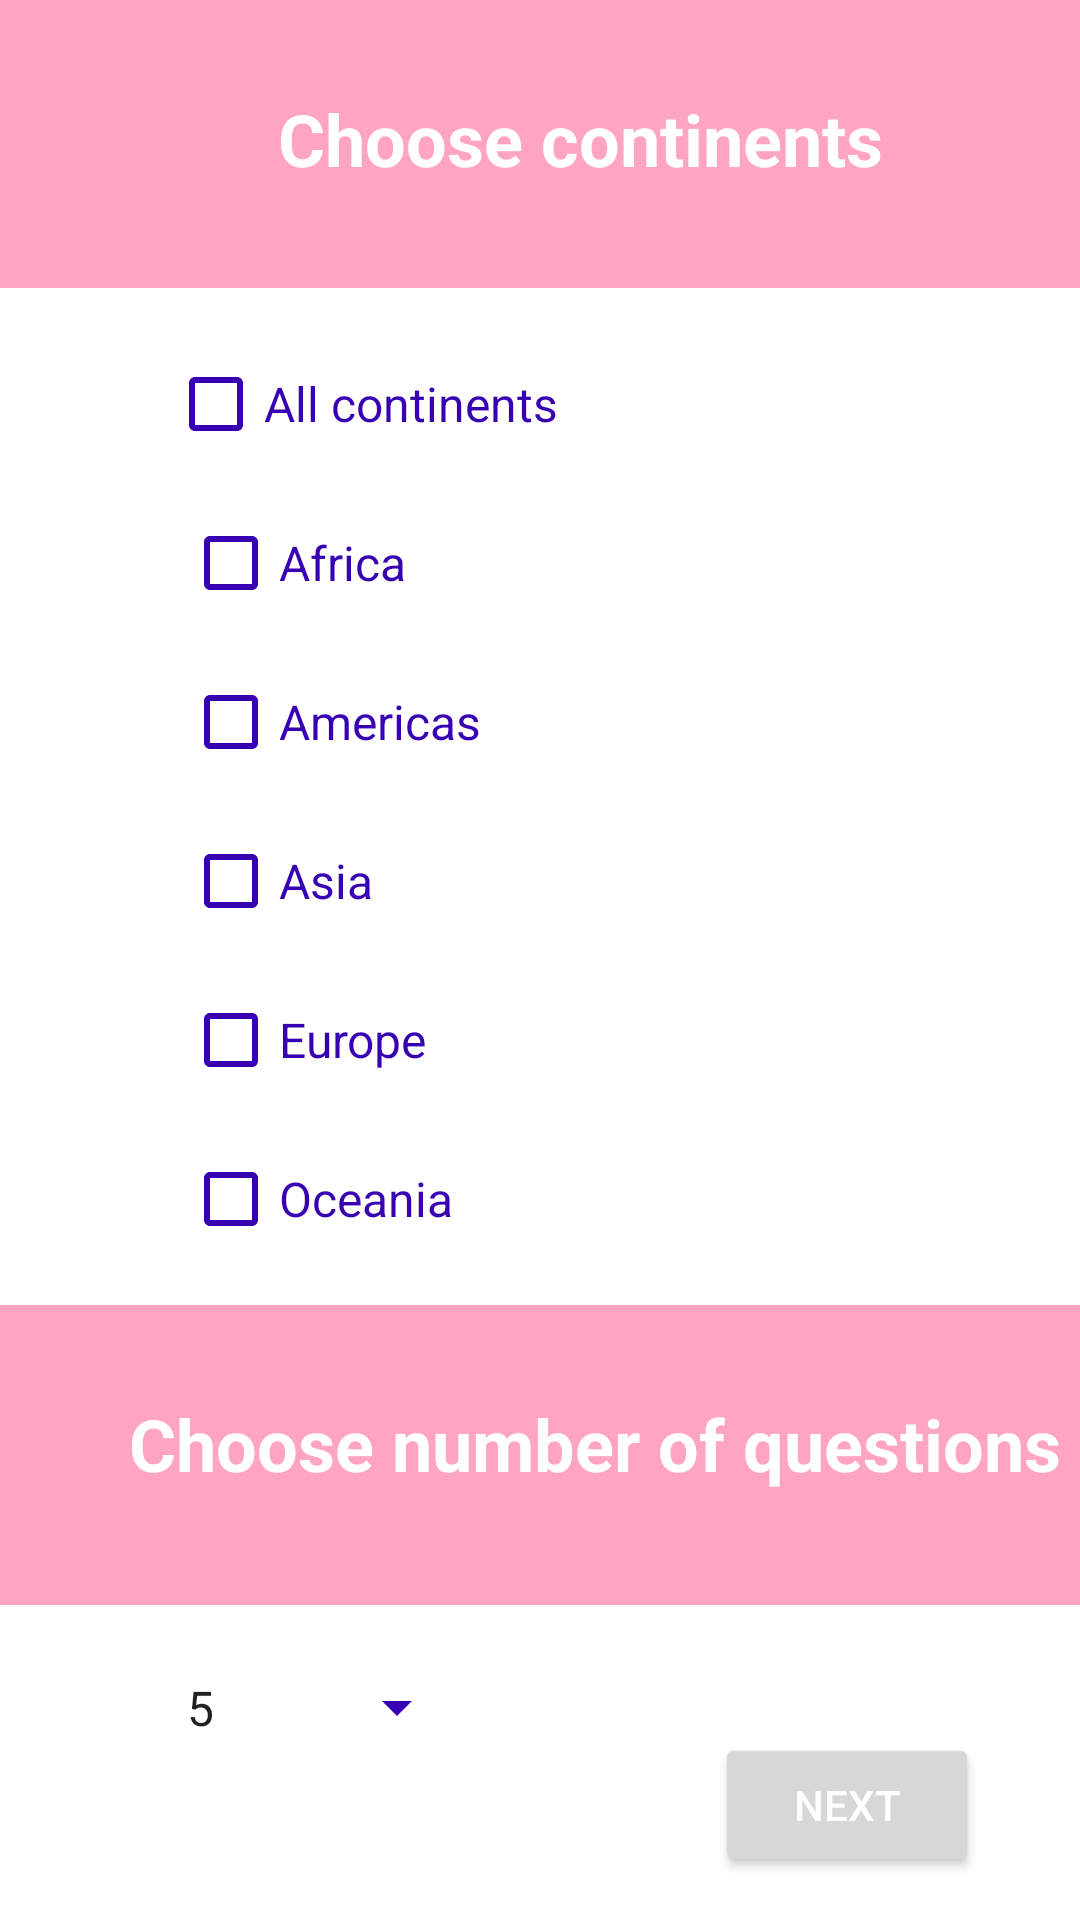

Reconstruct the res/layout file that produces this screen, plus the resources it refers to.
<!-- AndroidManifest.xml: application theme Theme.TestGeography -->
<!-- res/layout/activity_pop_region.xml -->
<?xml version="1.0" encoding="utf-8"?>
<androidx.constraintlayout.widget.ConstraintLayout xmlns:android="http://schemas.android.com/apk/res/android"
    xmlns:app="http://schemas.android.com/apk/res-auto"
    xmlns:tools="http://schemas.android.com/tools"
    android:layout_width="match_parent"
    android:layout_height="match_parent"
    android:background="@color/white"
    tools:context=".activities.PopRegionActivity">

    <RelativeLayout
        android:id="@+id/bannerChooseRegions"
        android:layout_width="match_parent"
        android:layout_height="96dp"
        android:background="@color/pastel_pink"
        app:layout_constraintEnd_toEndOf="parent"
        app:layout_constraintHorizontal_bias="0.0"
        app:layout_constraintStart_toStartOf="parent"
        app:layout_constraintTop_toTopOf="parent">

        <TextView
            android:id="@+id/txtTitleRegions"
            android:layout_width="239dp"
            android:layout_height="wrap_content"
            android:layout_alignParentStart="true"
            android:layout_alignParentTop="true"
            android:layout_marginStart="74dp"
            android:layout_marginTop="30dp"
            android:text="Choose continents"
            android:textAlignment="center"

            android:textColor="@color/white"
            android:textSize="24sp"
            android:textStyle="bold"
            app:layout_constraintBottom_toBottomOf="parent"
            app:layout_constraintEnd_toEndOf="parent"
            app:layout_constraintStart_toStartOf="parent"
            app:layout_constraintTop_toTopOf="parent" />

    </RelativeLayout>

    <ScrollView
        android:id="@+id/scrollView2"
        android:layout_width="match_parent"
        android:layout_height="300dp"
        app:layout_constraintBottom_toBottomOf="parent"
        app:layout_constraintEnd_toEndOf="parent"
        app:layout_constraintHorizontal_bias="1.0"
        app:layout_constraintStart_toStartOf="parent"
        app:layout_constraintTop_toBottomOf="@id/bannerChooseRegions"
        app:layout_constraintVertical_bias="0.120000005">

        <RelativeLayout
            android:layout_width="match_parent"
            android:layout_height="300dp"
            android:orientation="vertical">

            <CheckBox
                android:id="@+id/cbAllRegions"
                android:layout_width="148dp"
                android:layout_height="wrap_content"
                android:layout_alignParentStart="true"
                android:layout_alignParentTop="true"
                android:layout_marginStart="56dp"
                android:layout_marginTop="-15dp"
                android:buttonTint="@color/purple_700"
                android:text="@string/cbAllRegions"
                android:textColor="@color/purple_700"
                android:textSize="16sp" />

            <CheckBox
                android:id="@+id/cbRegion1"
                android:layout_width="98dp"
                android:layout_height="wrap_content"
                android:layout_below="@+id/cbAllRegions"
                android:layout_alignParentStart="true"
                android:layout_marginStart="61dp"
                android:layout_marginTop="5dp"
                android:buttonTint="@color/purple_700"
                android:text="@string/cbRegion1"
                android:textColor="@color/purple_700"
                android:textSize="16sp" />

            <CheckBox
                android:id="@+id/cbRegion3"
                android:layout_width="201dp"
                android:layout_height="wrap_content"
                android:layout_below="@+id/cbRegion1"
                android:layout_alignParentStart="true"
                android:layout_alignParentEnd="true"
                android:layout_marginStart="61dp"
                android:layout_marginLeft="60dp"
                android:layout_marginTop="5dp"
                android:layout_marginEnd="149dp"
                android:buttonTint="@color/purple_700"
                android:text="@string/cbRegion3"
                android:textColor="@color/purple_700"
                android:textSize="16sp" />

            <CheckBox
                android:id="@+id/cbRegion2"
                android:layout_width="201dp"
                android:layout_height="wrap_content"
                android:layout_below="@+id/cbRegion3"
                android:layout_alignParentStart="true"
                android:layout_alignParentEnd="true"
                android:layout_marginStart="61dp"
                android:layout_marginTop="5dp"
                android:layout_marginEnd="149dp"
                android:buttonTint="@color/purple_700"
                android:text="@string/cbRegion2"
                android:textColor="@color/purple_700"
                android:textSize="16sp" />

            <CheckBox
                android:id="@+id/cbRegion4"
                android:layout_width="201dp"
                android:layout_height="wrap_content"
                android:layout_below="@+id/cbRegion2"
                android:layout_alignParentStart="true"
                android:layout_alignParentEnd="true"
                android:layout_marginStart="61dp"
                android:layout_marginTop="5dp"
                android:layout_marginEnd="149dp"
                android:buttonTint="@color/purple_700"
                android:text="@string/cbRegion4"
                android:textColor="@color/purple_700"
                android:textSize="16sp" />

            <CheckBox
                android:id="@+id/cbRegion5"
                android:layout_width="201dp"
                android:layout_height="wrap_content"
                android:layout_below="@+id/cbRegion4"
                android:layout_alignParentStart="true"
                android:layout_alignParentEnd="true"
                android:layout_marginStart="61dp"
                android:layout_marginLeft="60dp"
                android:layout_marginTop="5dp"
                android:layout_marginEnd="149dp"
                android:buttonTint="@color/purple_700"
                android:text="@string/cbRegion5"
                android:textColor="@color/purple_700"
                android:textSize="16sp" />

        </RelativeLayout>
    </ScrollView>


    <RelativeLayout
        android:id="@+id/bannerChooseNrQuestions"
        android:layout_width="match_parent"
        android:layout_height="100dp"
        android:layout_marginTop="-3dp"
        android:background="@color/pastel_pink"
        app:layout_constraintBottom_toBottomOf="parent"
        app:layout_constraintEnd_toEndOf="parent"
        app:layout_constraintHorizontal_bias="0.0"
        app:layout_constraintStart_toStartOf="parent"
        app:layout_constraintTop_toBottomOf="@+id/scrollView2"
        app:layout_constraintVertical_bias="0.106">

        <TextView
            android:id="@+id/txtTitleNrQuestions"
            android:layout_width="wrap_content"
            android:layout_height="wrap_content"
            android:layout_alignParentStart="true"
            android:layout_alignParentTop="true"
            android:layout_marginStart="43dp"
            android:layout_marginTop="30dp"
            android:text="Choose number of questions"
            android:textColor="@color/white"
            android:textSize="24sp"
            android:textStyle="bold">

        </TextView>
    </RelativeLayout>

    <Button
        android:id="@+id/btnTypeQuizDone"
        android:layout_width="wrap_content"
        android:layout_height="wrap_content"
        android:layout_marginRight="20dp"
        android:onClick="btnDone_onClick"
        android:text="NEXT"
        android:textColor="@color/white"
        app:icon="@android:drawable/ic_media_next"
        app:layout_constraintBottom_toBottomOf="parent"

        app:layout_constraintEnd_toEndOf="parent"
        app:layout_constraintHorizontal_bias="0.946"
        app:layout_constraintStart_toStartOf="parent"
        app:layout_constraintTop_toTopOf="parent"
        app:layout_constraintVertical_bias="0.976"
        tools:ignore="TextContrastCheck,TextContrastCheck" />

    <Spinner
        android:id="@+id/spNrQuestions"
        android:layout_width="102dp"
        android:layout_height="53dp"
        android:backgroundTint="@color/purple_700"
        android:contentDescription="@string/choice3"
        android:dropDownWidth="match_parent"
        android:entries="@array/nrOfQuestions"
        android:foregroundTint="@color/pink"
        app:layout_constraintBottom_toBottomOf="parent"
        app:layout_constraintEnd_toEndOf="parent"
        app:layout_constraintHorizontal_bias="0.21"
        app:layout_constraintStart_toStartOf="parent"
        app:layout_constraintTop_toBottomOf="@+id/bannerChooseNrQuestions"
        app:layout_constraintVertical_bias="0.146" />

</androidx.constraintlayout.widget.ConstraintLayout>
<!-- resources referenced by this layout -->
<resources>
  <string-array name="nrOfQuestions">
          <item>5</item>
          <item>10</item>
          <item>15</item>
          <item>20</item>
          <item>25</item>
          <item>30</item>
  
      </string-array>
  <color name="pastel_pink">#FFA4C3</color>
  <color name="pink">#E91E63</color>
  <color name="purple_700">#FF3700B3</color>
  <color name="white">#FFFFFFFF</color>
  <string name="cbAllRegions">All continents</string>
  <string name="cbRegion1">Africa</string>
  <string name="cbRegion2">Asia</string>
  <string name="cbRegion3">Americas</string>
  <string name="cbRegion4">Europe</string>
  <string name="cbRegion5">Oceania</string>
  <string name="choice3">Select number of questions</string>
  <style name="Theme.TestGeography" parent="Theme.MaterialComponents.DayNight.DarkActionBar">
          
          <item name="colorPrimary">@color/lighter_pink</item>
          <item name="colorPrimaryVariant">@color/purple_700</item>
          <item name="colorOnPrimary">@color/white</item>
          
          <item name="colorSecondary">@color/teal_200</item>
          <item name="colorSecondaryVariant">@color/teal_700</item>
          <item name="colorOnSecondary">@color/black</item>
          
          <item name="android:statusBarColor" tools:targetApi="l">?attr/colorPrimaryVariant</item>
          
      </style>
  <color name="lighter_pink">#FA7DA7</color>
  <color name="teal_200">#FF03DAC5</color>
  <color name="teal_700">#FF018786</color>
  <color name="black">#FF000000</color>
</resources>
